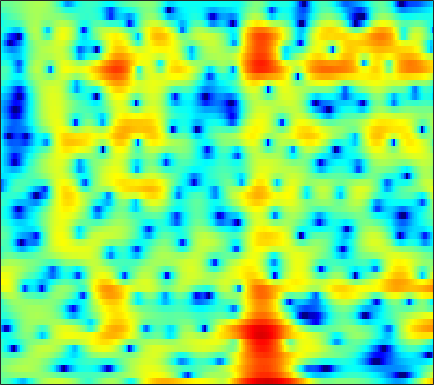

Data behind this chart, as committed beside it:
-1.6495, -1.8353, -2.2164, -2.7446, -3.2539, -4.0935, -5.0932, -5.9747, -7.2932, -8.5074, -9.0395, -8.5989, -7.1336, -5.3995, -4.1598, -2.6439, -1.3442, -0.50536, 0.43145, 1.2114, 1.8296, 2.2038, 2.61, 2.9073
-1.258, -0.9018, -0.5097, -0.2004, -0.01623, 0.1761, 0.3156, 0.398, 0.4831, 0.5534, 0.6166, 0.6646, 0.7318, 0.7963, 0.8389, 0.8817, 0.8955, 0.8794, 0.8183, 0.7028, 0.5272, 0.3557, 0.07866, -0.2444
-0.3626, 0.03589, 0.5053, 0.9146, 1.18, 1.485, 1.736, 1.891, 2.053, 2.161, 2.216, 2.227, 2.192, 2.095, 1.978, 1.754, 1.445, 1.147, 0.6502, 0.02608, -0.7515, -1.455, -2.581, -3.974
-0.9596, -0.6727, -0.3315, -0.02991, 0.1798, 0.4446, 0.6987, 0.8854, 1.125, 1.344, 1.538, 1.66, 1.782, 1.846, 1.851, 1.788, 1.637, 1.462, 1.139, 0.7131, 0.1759, -0.3015, -1.029, -1.848
-1.918, -2.157, -2.523, -2.876, -3.079, -3.18, -3.011, -2.696, -2.072, -1.314, -0.5187, 0.05376, 0.7428, 1.327, 1.686, 2.056, 2.299, 2.401, 2.433, 2.344, 2.139, 1.911, 1.515, 1.015
-3.319, -4.293, -6.029, -8.556, -11.42, -18.52, -26.74, -15.47, -9.449, -5.952, -3.539, -2.159, -0.7112, 0.3996, 1.056, 1.74, 2.252, 2.54, 2.815, 2.975, 3.034, 3.018, 2.914, 2.704
-3.739, -4.149, -4.742, -5.316, -5.675, -5.917, -5.739, -5.316, -4.46, -3.435, -2.426, -1.747, -0.9883, -0.4216, -0.1161, 0.1527, 0.3121, 0.3891, 0.5027, 0.6811, 0.9597, 1.226, 1.625, 2.019
-5.347, -5.467, -5.48, -5.217, -4.837, -4.122, -3.272, -2.611, -1.77, -1.021, -0.4294, -0.1261, 0.04853, -0.09084, -0.4429, -1.304, -2.722, -4.222, -6.76, -8.602, -7.065, -4.729, -1.917, 0.2377
-11, -13.84, -20.76, -19.39, -13.51, -8.699, -5.605, -3.88, -2.122, -0.8346, 0.06271, 0.5112, 0.8195, 0.7974, 0.565, -0.03852, -0.9732, -1.835, -2.977, -3.552, -3.03, -2.044, -0.493, 0.9403
-7.183, -7.564, -7.755, -7.313, -6.586, -5.268, -3.86, -2.858, -1.661, -0.6637, 0.1148, 0.5629, 0.9951, 1.253, 1.345, 1.36, 1.291, 1.218, 1.127, 1.092, 1.138, 1.22, 1.364, 1.506
-4.325, -4.06, -3.639, -3.138, -2.701, -2.074, -1.411, -0.915, -0.2949, 0.2587, 0.7286, 1.025, 1.344, 1.577, 1.697, 1.795, 1.83, 1.825, 1.775, 1.69, 1.566, 1.435, 1.206, 0.8965
-3.803, -3.159, -2.353, -1.642, -1.155, -0.578, -0.09049, 0.2341, 0.5993, 0.8897, 1.123, 1.26, 1.397, 1.491, 1.531, 1.557, 1.553, 1.529, 1.466, 1.362, 1.213, 1.056, 0.7759, 0.3862
-3.645, -2.491, -1.262, -0.3376, 0.1794, 0.6734, 0.9655, 1.072, 1.108, 1.058, 0.9628, 0.8746, 0.7524, 0.6389, 0.5637, 0.4783, 0.405, 0.3619, 0.3401, 0.3451, 0.3647, 0.383, 0.3721, 0.2761
-0.5993, 0.5708, 1.646, 2.296, 2.515, 2.49, 2.15, 1.696, 0.9026, -0.01247, -0.8802, -1.397, -1.82, -2.025, -2.127, -2.299, -2.558, -2.772, -2.936, -2.826, -2.341, -1.793, -0.9874, -0.2451
4.327, 4.7, 4.952, 4.883, 4.58, 3.795, 2.5, 1.109, -1.464, -5.273, -11.16, -15.32, -11.58, -8.136, -6.95, -6.739, -7.87, -9.758, -14.51, -18.71, -11.99, -8.226, -4.971, -2.746
5.712, 5.69, 5.526, 5.134, 4.681, 3.811, 2.607, 1.473, -0.3691, -2.435, -4.376, -5.353, -5.767, -5.677, -5.673, -6, -6.784, -7.63, -8.748, -9.302, -8.886, -8.115, -6.956, -5.872
4.923, 4.909, 4.792, 4.531, 4.245, 3.739, 3.092, 2.529, 1.716, 0.8606, 0.02339, -0.5463, -1.236, -1.891, -2.381, -3.066, -3.854, -4.504, -5.468, -6.536, -7.785, -8.908, -10.59, -12.23
3.238, 3.42, 3.546, 3.565, 3.493, 3.304, 3.02, 2.746, 2.33, 1.867, 1.394, 1.023, 0.516, -0.00535, -0.4222, -1.034, -1.739, -2.336, -3.283, -4.453, -5.993, -7.489, -9.984, -12.82
0.6, 1.049, 1.48, 1.739, 1.818, 1.798, 1.662, 1.514, 1.267, 1.007, 0.7449, 0.5525, 0.3142, 0.08991, -0.07553, -0.3086, -0.5589, -0.7829, -1.123, -1.524, -1.95, -2.268, -2.638, -2.81
-2.427, -1.697, -1.067, -0.7951, -0.771, -0.9404, -1.277, -1.585, -1.992, -2.307, -2.486, -2.508, -2.4, -2.202, -2.006, -1.704, -1.371, -1.113, -0.7578, -0.4015, -0.02358, 0.2656, 0.6369, 1.025
-3.51, -2.952, -2.649, -2.818, -3.224, -4.151, -5.48, -6.7, -8.406, -9.645, -9.739, -9.146, -8.082, -7.048, -6.356, -5.479, -4.568, -3.8, -2.673, -1.488, -0.3313, 0.49, 1.507, 2.392
-2.269, -2.266, -2.558, -3.233, -4.059, -5.67, -8.052, -10.57, -15.59, -23.63, -19.95, -15.9, -13.2, -12.12, -11.99, -12.23, -11.85, -10.4, -7.486, -4.543, -2.03, -0.4543, 1.304, 2.704
-1.262, -1.497, -1.989, -2.691, -3.391, -4.517, -5.843, -6.906, -8.301, -9.407, -10.05, -10.3, -10.71, -11.51, -12.63, -15.08, -17.09, -14.67, -9.598, -5.561, -2.525, -0.6886, 1.274, 2.794
-1.851, -2.093, -2.547, -3.15, -3.652, -4.391, -5.156, -5.712, -6.357, -6.86, -7.22, -7.42, -7.538, -7.567, -7.492, -7.176, -6.486, -5.666, -4.233, -2.585, -0.9261, 0.2377, 1.636, 2.808
-3.288, -3.539, -4.027, -4.72, -5.305, -6.159, -6.971, -7.498, -7.947, -8.077, -7.917, -7.649, -7.116, -6.489, -5.948, -5.14, -4.212, -3.442, -2.352, -1.212, -0.04098, 0.8042, 1.854, 2.789
-4.291, -4.628, -5.383, -6.481, -7.592, -9.399, -11.51, -13.04, -14.24, -13.58, -11.89, -10.51, -8.941, -7.561, -6.639, -5.495, -4.397, -3.579, -2.473, -1.35, -0.2288, 0.6032, 1.661, 2.635
-4.048, -4.46, -5.352, -6.633, -7.924, -10.29, -13.74, -17.35, -21.43, -17.88, -13.95, -11.95, -10.12, -8.813, -8.035, -7.118, -6.178, -5.422, -4.276, -3.013, -1.684, -0.68, 0.6667, 1.946
-3.219, -3.538, -4.054, -4.734, -5.347, -6.301, -7.292, -7.945, -8.622, -8.939, -8.965, -9.052, -9.282, -9.814, -10.37, -11.02, -11.06, -10.43, -8.941, -7.115, -5.155, -3.642, -1.629, 0.3219
-4.158, -4.198, -4.011, -3.797, -3.703, -3.628, -3.723, -3.884, -4.215, -4.714, -5.476, -6.288, -7.816, -10.24, -13.02, -19.67, -36.78, -21.55, -16.09, -13.82, -12.1, -9.77, -5.989, -2.361
-12.51, -10.62, -7.725, -5.521, -4.359, -3.259, -2.593, -2.335, -2.215, -2.371, -2.852, -3.385, -4.429, -5.757, -6.923, -8.505, -9.817, -10.51, -11.64, -13.63, -15.83, -13.11, -7.205, -2.668
-12.58, -11.15, -8.736, -6.746, -5.544, -4.369, -3.521, -3.055, -2.648, -2.436, -2.357, -2.417, -2.599, -2.881, -3.122, -3.44, -3.726, -3.871, -3.913, -3.702, -3.081, -2.289, -0.8681, 0.7423
-7.134, -7.183, -7.009, -6.719, -6.43, -6.043, -5.615, -5.256, -4.765, -4.25, -3.724, -3.357, -2.88, -2.474, -2.19, -1.828, -1.451, -1.159, -0.7039, -0.1807, 0.4385, 0.9598, 1.702, 2.453
-6.35, -6.87, -7.604, -8.317, -8.858, -9.418, -9.587, -9.36, -8.591, -7.465, -6.238, -5.352, -4.215, -3.212, -2.515, -1.676, -0.893, -0.3443, 0.3573, 1.027, 1.674, 2.15, 2.733, 3.246
-6.419, -7.404, -9.072, -11.23, -13.34, -17.02, -21, -20.28, -15.84, -12.11, -9.414, -7.796, -6.006, -4.509, -3.531, -2.37, -1.351, -0.6484, 0.2097, 1.008, 1.75, 2.262, 2.896, 3.445
-6.073, -7.178, -8.971, -11.05, -12.79, -15.35, -17.11, -16.96, -14.93, -12.55, -10.45, -9.01, -7.394, -5.908, -4.925, -3.721, -2.656, -1.927, -1.033, -0.1941, 0.6264, 1.222, 2.037, 2.834
-5.411, -6.618, -8.161, -9.659, -10.68, -11.62, -12.14, -12.22, -12.01, -11.52, -10.81, -10.13, -9.04, -7.785, -6.824, -5.64, -4.611, -3.997, -3.377, -2.861, -2.289, -1.622, -0.4292, 1.034
-5.902, -7.73, -10.17, -12.35, -13.27, -13.56, -13.36, -13.21, -13.34, -13.89, -14.64, -15.14, -14.29, -12.09, -10.16, -8.013, -6.608, -6.116, -6.282, -7.675, -10.47, -11.66, -7.463, -2.576
-7.359, -10.13, -15.39, -25.66, -30.21, -19.55, -16.06, -14.95, -14.58, -15.38, -17.86, -20.93, -21.21, -15.12, -11.67, -8.524, -6.547, -5.692, -5.297, -5.676, -6.417, -6.2, -3.999, -0.8794
-6.914, -8.539, -10.72, -12.53, -13.27, -13.56, -13.3, -12.97, -12.54, -12.26, -11.93, -11.45, -10.35, -8.863, -7.536, -5.795, -4.252, -3.249, -2.153, -1.216, -0.3219, 0.3983, 1.481, 2.642
-7.154, -8.188, -9.681, -10.97, -11.82, -12.7, -13.1, -13.07, -12.56, -11.7, -10.53, -9.555, -8.058, -6.575, -5.434, -3.92, -2.501, -1.499, -0.2982, 0.7819, 1.763, 2.427, 3.211, 3.871
-8.459, -9.483, -11.17, -13.15, -14.89, -17.29, -19.36, -19.49, -17.59, -14.93, -12.29, -10.51, -8.374, -6.404, -5.052, -3.379, -1.859, -0.8256, 0.4333, 1.526, 2.461, 3.057, 3.706, 4.175
-9.495, -10.51, -12.18, -14.42, -16.5, -20.28, -24.93, -25.86, -21.42, -17.08, -13.67, -11.55, -9.068, -6.807, -5.281, -3.44, -1.796, -0.7017, 0.5982, 1.704, 2.623, 3.182, 3.774, 4.175
-9.346, -10.05, -11.27, -12.74, -14, -15.59, -16.84, -17.25, -16.98, -15.58, -13.59, -11.82, -9.411, -7.062, -5.444, -3.47, -1.739, -0.5937, 0.7233, 1.835, 2.73, 3.27, 3.811, 4.157
-7.905, -8.429, -9.419, -10.76, -11.97, -13.91, -16.35, -18.65, -21.93, -21.29, -16.62, -13.38, -9.855, -6.985, -5.141, -3.058, -1.305, -0.1738, 1.103, 2.143, 2.959, 3.447, 3.915, 4.194
-5.734, -6.213, -7.082, -8.189, -9.201, -10.9, -12.95, -14.69, -16.68, -16.05, -13.18, -10.76, -7.819, -5.388, -3.8, -1.984, -0.4723, 0.4854, 1.545, 2.372, 3.021, 3.386, 3.751, 3.967
-3.747, -4.141, -4.795, -5.53, -6.167, -6.981, -7.737, -8.138, -8.275, -7.862, -6.925, -5.942, -4.452, -2.966, -1.912, -0.6439, 0.4072, 1.038, 1.684, 2.131, 2.423, 2.566, 2.739, 2.912
-2.37, -2.627, -3.067, -3.714, -4.254, -5.02, -5.713, -6.099, -6.204, -5.794, -4.826, -3.901, -2.524, -1.162, -0.2529, 0.7333, 1.424, 1.713, 1.792, 1.528, 0.9348, 0.4355, -0.07934, 0.02282
-2.294, -2.227, -2.466, -3.134, -3.901, -5.421, -7.476, -9.339, -11.46, -10.49, -7.215, -4.851, -2.295, -0.2862, 0.8509, 1.952, 2.562, 2.688, 2.327, 1.217, -0.9368, -3.702, -10.99, -12.99
-4.526, -4.186, -4.281, -4.822, -5.551, -6.987, -9.101, -11.15, -13.78, -12.63, -8.627, -5.996, -3.257, -1.106, 0.09955, 1.294, 2.016, 2.273, 2.198, 1.646, 0.6599, -0.2575, -1.221, -1.156
-5.789, -5.979, -6.451, -7.059, -7.56, -8.139, -8.544, -8.668, -8.42, -7.606, -6.254, -5.079, -3.425, -1.917, -0.8952, 0.2004, 1.008, 1.434, 1.778, 1.926, 1.95, 1.946, 1.991, 2.161
-6.349, -7.447, -8.908, -10.27, -10.98, -11.41, -11.12, -10.58, -9.507, -8.105, -6.535, -5.295, -3.676, -2.234, -1.259, -0.1536, 0.7141, 1.193, 1.675, 2.009, 2.253, 2.417, 2.627, 2.872
-6.713, -8.967, -12.72, -17.94, -21.97, -20.66, -17.33, -15.48, -13.37, -10.91, -8.352, -6.413, -4.077, -2.137, -0.9963, 0.186, 0.9736, 1.342, 1.578, 1.607, 1.583, 1.632, 1.89, 2.365
-4.891, -6.621, -9.5, -12.9, -15.03, -16.34, -17.28, -19.44, -28.15, -17.69, -10.14, -6.555, -3.172, -0.8345, 0.4126, 1.464, 1.897, 1.843, 1.207, -0.05566, -1.786, -2.882, -2.661, -0.6709
-3.88, -4.245, -5.027, -5.919, -6.629, -7.507, -8.359, -8.818, -8.623, -7.021, -4.68, -2.87, -0.8192, 0.7736, 1.612, 2.261, 2.345, 1.984, 0.8633, -1.235, -4.778, -8.477, -8.445, -3.372
-5.297, -4.635, -4.123, -3.891, -3.822, -3.761, -3.63, -3.431, -2.956, -2.259, -1.367, -0.6601, 0.2475, 1.012, 1.435, 1.772, 1.815, 1.645, 1.183, 0.5134, -0.1469, -0.4835, -0.4637, 0.03217
-4.557, -3.928, -3.257, -2.768, -2.463, -2.111, -1.754, -1.468, -1.057, -0.6022, -0.098, 0.2769, 0.7547, 1.149, 1.387, 1.593, 1.664, 1.641, 1.509, 1.31, 1.081, 0.9282, 0.7585, 0.6493
-2.613, -2.347, -2.015, -1.689, -1.45, -1.133, -0.8171, -0.5714, -0.2316, 0.1278, 0.4808, 0.7434, 1.067, 1.349, 1.522, 1.69, 1.779, 1.792, 1.735, 1.601, 1.385, 1.179, 0.8286, 0.3979
-1.267, -1.245, -1.171, -1.042, -0.9261, -0.7366, -0.5176, -0.3311, -0.04531, 0.2699, 0.5909, 0.833, 1.138, 1.422, 1.6, 1.794, 1.927, 1.974, 1.967, 1.857, 1.64, 1.386, 0.9204, 0.2649
